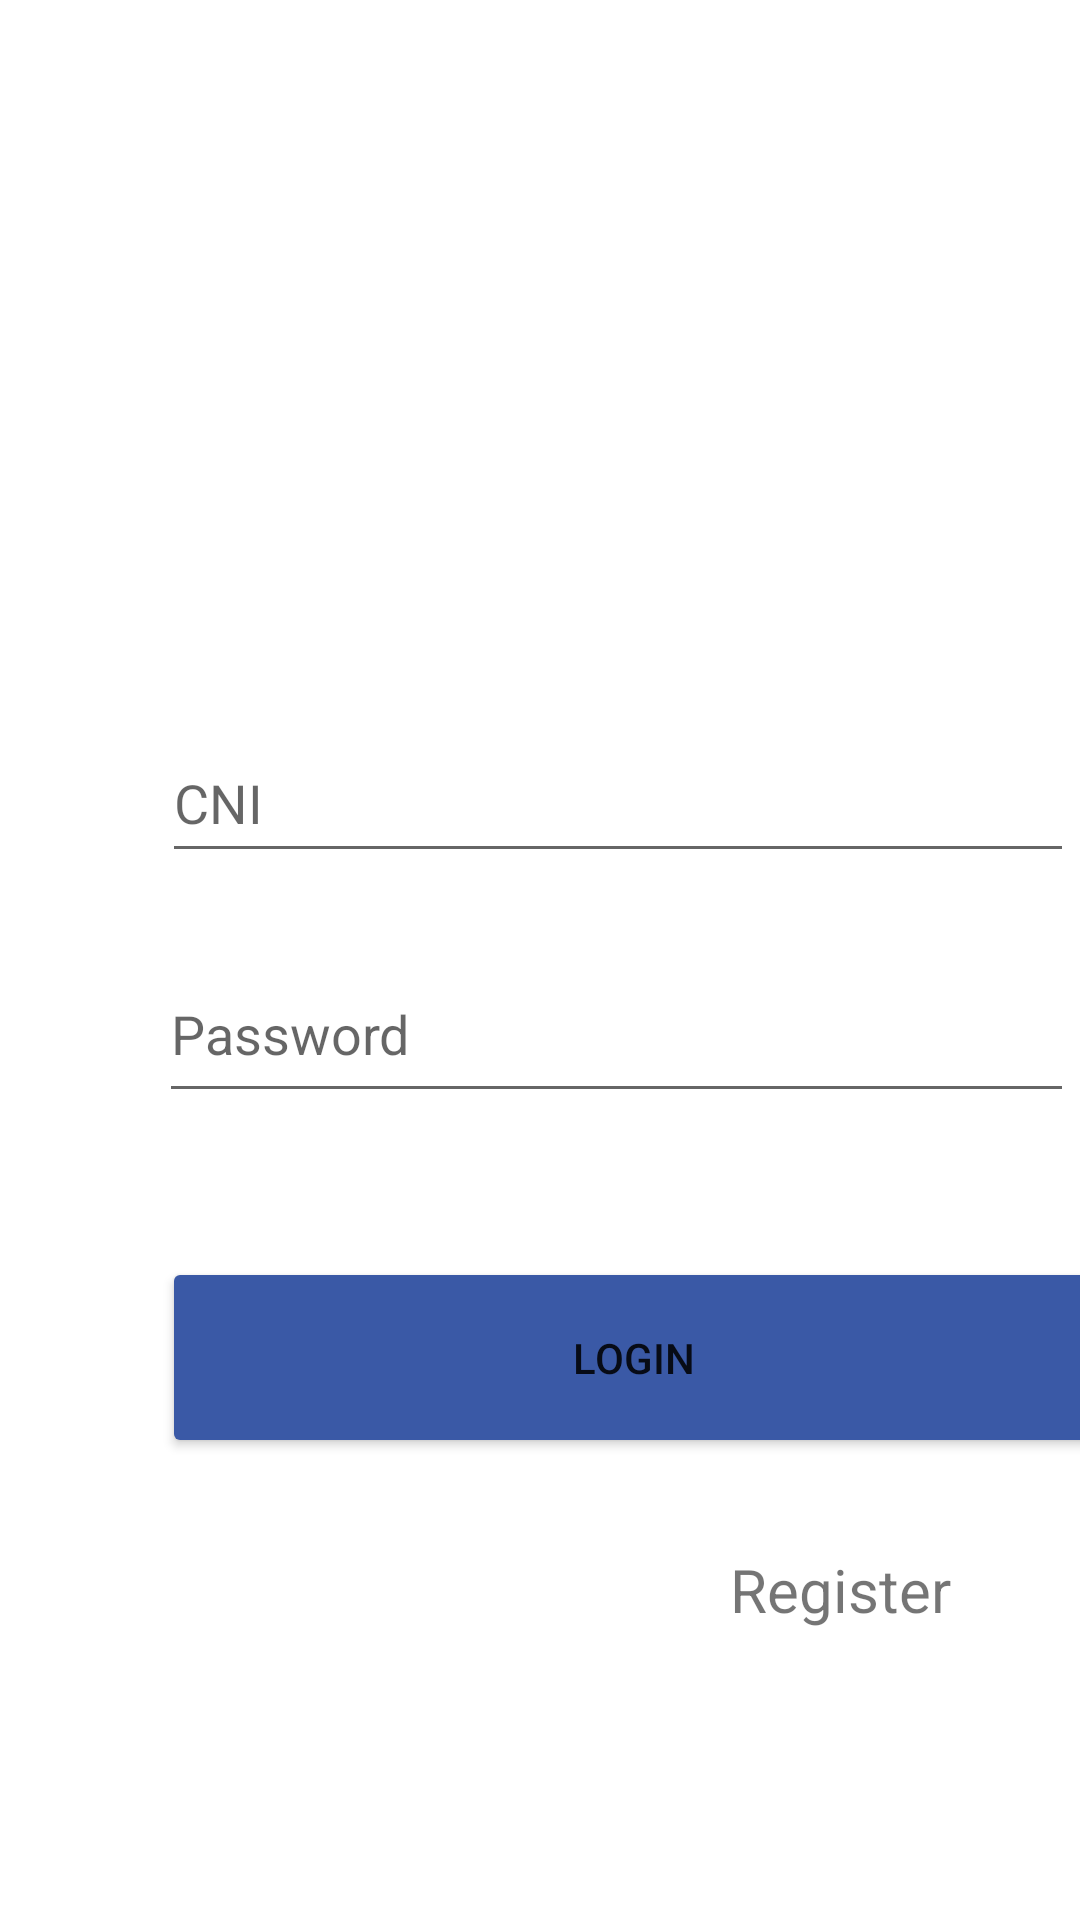

This screen was rendered from an Android layout file. Write that file and the resources it references.
<!-- AndroidManifest.xml: application theme Theme.Ttss -->
<!-- res/layout/activity_login.xml -->
<?xml version="1.0" encoding="utf-8"?>
<layout xmlns:tools="http://schemas.android.com/tools"
    xmlns:android="http://schemas.android.com/apk/res/android"
    xmlns:app="http://schemas.android.com/apk/res-auto">
<androidx.constraintlayout.widget.ConstraintLayout
    android:layout_width="match_parent"
    android:layout_height="match_parent"
    tools:context=".Login">

    <ImageView
        android:id="@+id/imageView"
        android:layout_width="272dp"
        android:layout_height="159dp"
        android:layout_marginStart="52dp"
        android:layout_marginTop="32dp"
        app:layout_constraintStart_toStartOf="parent"
        app:layout_constraintTop_toTopOf="parent"
        app:srcCompat="@drawable/eilco" />

    <EditText
        android:id="@+id/login_password"
        android:layout_width="305dp"
        android:layout_height="56dp"
        android:layout_marginStart="53dp"
        android:layout_marginTop="24dp"
        android:ems="10"
        android:hint="Password"
        android:inputType="textPassword"
        app:layout_constraintStart_toStartOf="parent"
        app:layout_constraintTop_toBottomOf="@+id/login_cin"
        tools:ignore="TouchTargetSizeCheck" />

    <Button
        android:id="@+id/button"
        android:layout_width="314dp"
        android:layout_height="67dp"
        android:layout_marginStart="54dp"
        android:layout_marginTop="48dp"
        android:backgroundTint="#3A59A6"
        android:onClick="loginHandler"
        android:text="Login"
        app:layout_constraintStart_toStartOf="parent"
        app:layout_constraintTop_toBottomOf="@+id/login_password"
        tools:ignore="TouchTargetSizeCheck" />

    <TextView
        android:id="@+id/registertxt"
        android:layout_width="wrap_content"
        android:layout_height="wrap_content"
        android:layout_marginTop="20dp"
        android:layout_marginEnd="43dp"
        android:gravity="center"
        android:minHeight="48dp"
        android:onClick="RegisterAction"
        android:text="Register"
        android:textSize="20sp"
        app:layout_constraintEnd_toEndOf="parent"
        app:layout_constraintTop_toBottomOf="@+id/button" />

    <EditText
        android:id="@+id/login_cin"
        android:layout_width="304dp"
        android:layout_height="50dp"
        android:layout_marginStart="54dp"
        android:layout_marginTop="50dp"
        android:ems="10"
        android:hint="CNI"
        android:inputType="textWebEmailAddress|textEmailAddress"
        app:layout_constraintStart_toStartOf="parent"
        app:layout_constraintTop_toBottomOf="@+id/imageView"
        tools:ignore="TouchTargetSizeCheck" />

</androidx.constraintlayout.widget.ConstraintLayout>
</layout>
<!-- resources referenced by this layout -->
<resources>
  <style name="Theme.Ttss" parent="Theme.MaterialComponents.DayNight.DarkActionBar">
          
          <item name="colorPrimary">#5d4ecf</item>
          <item name="colorPrimaryVariant">#5d4ecf</item>
          <item name="colorOnPrimary">#9E9595</item>
          
          <item name="colorSecondary">@color/teal_200</item>
          <item name="colorSecondaryVariant">@color/teal_700</item>
          <item name="colorOnSecondary">@color/black</item>
          
          <item name="android:statusBarColor" tools:targetApi="l">?attr/colorPrimaryVariant</item>
          
      </style>1
  <!-- not gathered from this repository: default colours our renderer supplied (Android Studio template values) -->
  <color name="teal_200">#FF03DAC5</color>
  <color name="teal_700">#FF018786</color>
  <color name="black">#FF000000</color>
</resources>
